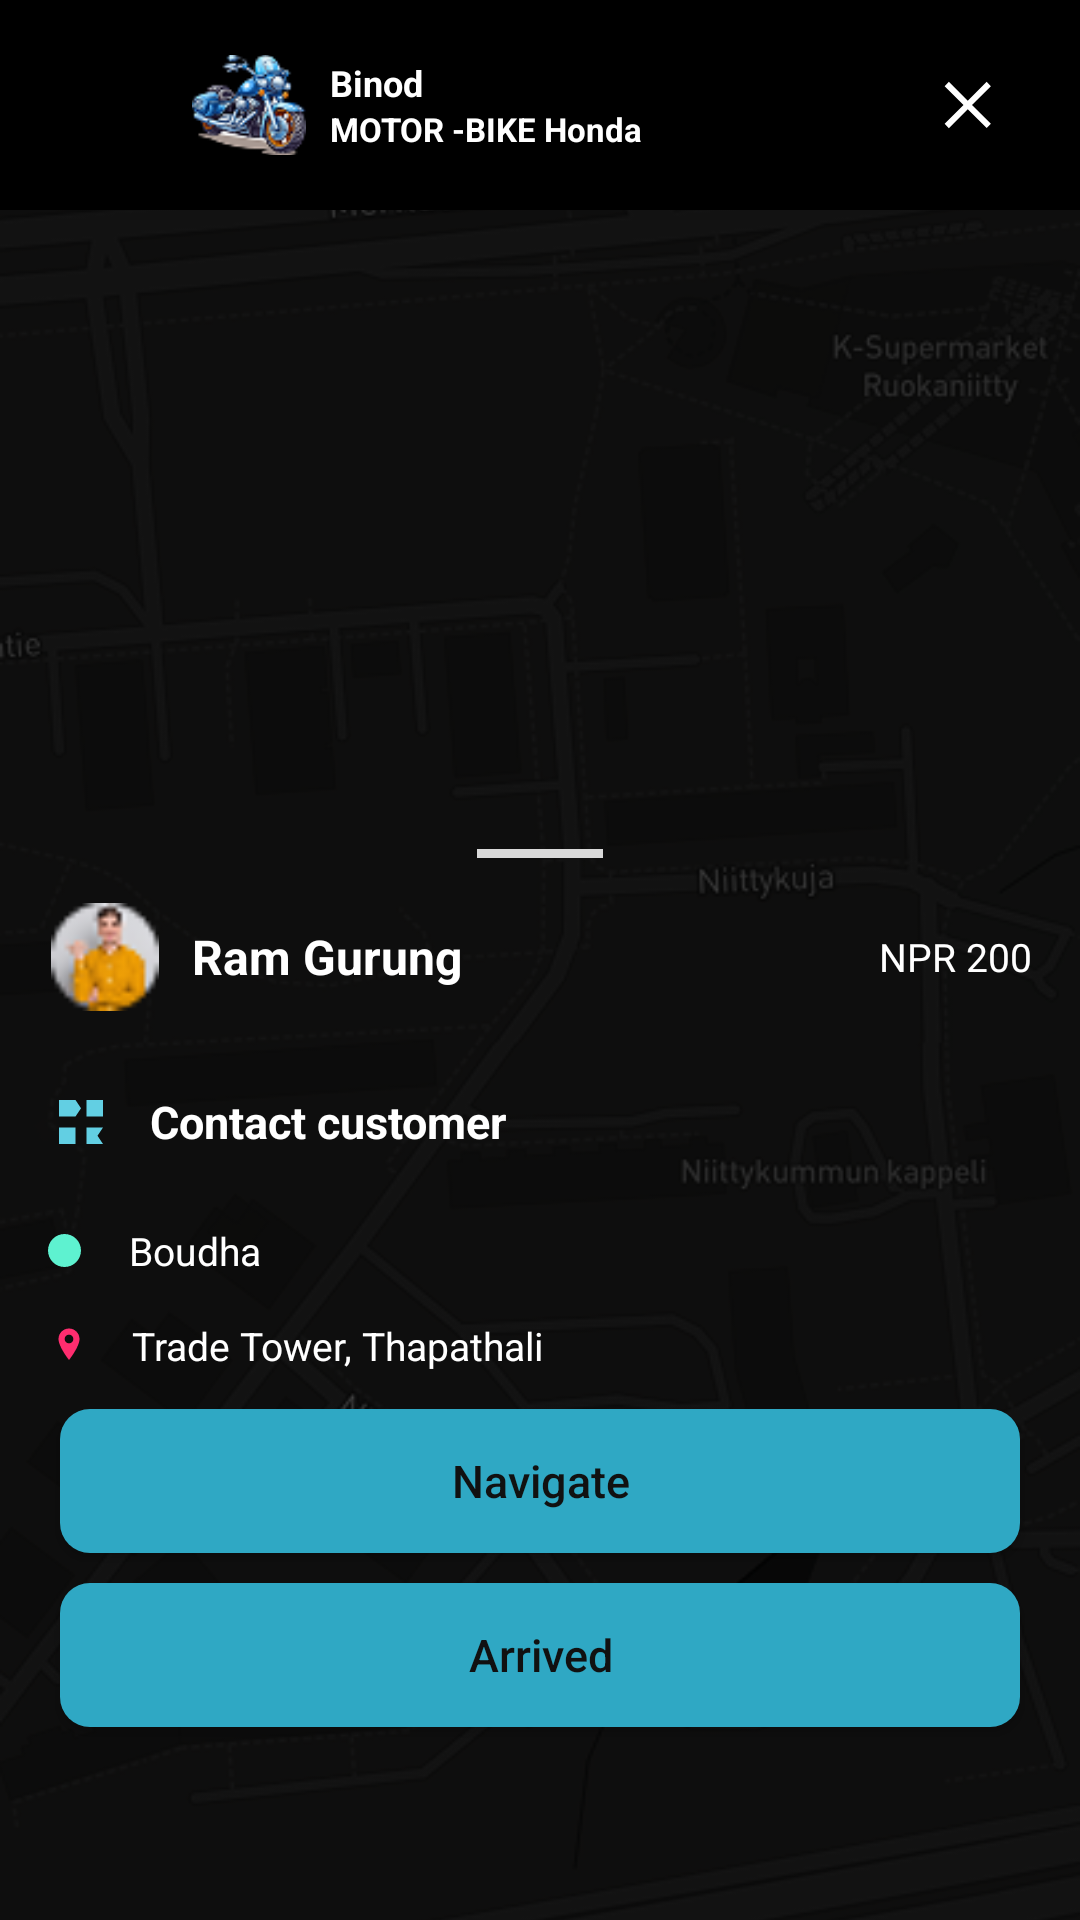

The Android layout XML behind this screen, and the referenced resources:
<!-- AndroidManifest.xml: application theme Theme.RiideIn -->
<!-- res/layout/activity_driver_arrived_navigate.xml -->
<?xml version="1.0" encoding="utf-8"?>
<FrameLayout xmlns:android="http://schemas.android.com/apk/res/android"
    xmlns:app="http://schemas.android.com/apk/res-auto"
    android:id="@+id/main"
    android:layout_width="match_parent"
    android:layout_height="match_parent"
    android:background="#000000">

    <ImageView
        android:id="@+id/mapBackground"
        android:layout_width="match_parent"
        android:layout_height="match_parent"
        android:contentDescription="@null"
        android:scaleType="centerCrop"
        android:src="@drawable/map_bg" />

    <View
        android:layout_width="match_parent"
        android:layout_height="match_parent"
        android:background="#75000000" />

    <RelativeLayout
        android:layout_width="match_parent"
        android:layout_height="match_parent">

        <LinearLayout
            android:id="@+id/topHeader"
            android:layout_width="match_parent"
            android:layout_height="70dp"
            android:layout_alignParentTop="true"
            android:background="#000000"
            android:gravity="center_vertical"
            android:orientation="horizontal"
            android:paddingStart="12dp"
            android:paddingEnd="12dp">

            <ImageButton
                android:id="@+id/backButton"
                android:layout_width="48dp"
                android:layout_height="48dp"
                android:alpha="0.35"
                android:background="@android:color/transparent"
                android:contentDescription="@string/back"
                android:enabled="false"
                android:padding="12dp"
                android:src="@drawable/ic_back_custom"
                app:tint="@android:color/white" />

            <ImageView
                android:id="@+id/bikeImage"
                android:layout_width="38dp"
                android:layout_height="38dp"
                android:layout_marginStart="4dp"
                android:adjustViewBounds="true"
                android:contentDescription="@string/bike_image"
                android:scaleType="fitCenter"
                android:src="@drawable/bike" />

            <LinearLayout
                android:layout_width="0dp"
                android:layout_height="wrap_content"
                android:layout_marginStart="8dp"
                android:layout_weight="1"
                android:orientation="vertical">

                <TextView
                    android:id="@+id/driverNameTop"
                    android:layout_width="wrap_content"
                    android:layout_height="wrap_content"
                    android:text="@string/binod"
                    android:textColor="@android:color/white"
                    android:textSize="12sp"
                    android:textStyle="bold" />

                <TextView
                    android:id="@+id/vehicleInfoTop"
                    android:layout_width="wrap_content"
                    android:layout_height="wrap_content"
                    android:text="@string/motor_bike_honda"
                    android:textColor="@android:color/white"
                    android:textSize="11sp"
                    android:textStyle="bold" />
            </LinearLayout>

            <ImageButton
                android:id="@+id/closeButton"
                android:layout_width="48dp"
                android:layout_height="48dp"
                android:background="@android:color/transparent"
                android:contentDescription="@string/close"
                android:padding="12dp"
                android:src="@drawable/ic_close_custom"
                app:tint="@android:color/white" />
        </LinearLayout>

        <LinearLayout
            android:id="@+id/bottomCard"
            android:layout_width="match_parent"
            android:layout_height="365dp"
            android:layout_alignParentBottom="true"
            android:background="@drawable/driver_request_sheet_bg"
            android:orientation="vertical"
            android:paddingStart="16dp"
            android:paddingTop="8dp"
            android:paddingEnd="16dp"
            android:paddingBottom="14dp">

            <View
                android:layout_width="42dp"
                android:layout_height="3dp"
                android:layout_gravity="center_horizontal"
                android:background="#D9D9D9" />

            <LinearLayout
                android:layout_width="match_parent"
                android:layout_height="wrap_content"
                android:layout_marginTop="14dp"
                android:gravity="center_vertical"
                android:orientation="horizontal">

                <ImageView
                    android:id="@+id/profileImage"
                    android:layout_width="38dp"
                    android:layout_height="38dp"
                    android:background="@drawable/profile_circle_border"
                    android:contentDescription="@string/driver_profile"
                    android:padding="1dp"
                    android:scaleType="centerCrop"
                    android:src="@drawable/profile2" />

                <TextView
                    android:id="@+id/riderName"
                    android:layout_width="0dp"
                    android:layout_height="wrap_content"
                    android:layout_marginStart="10dp"
                    android:layout_weight="1"
                    android:text="@string/ram_gurung"
                    android:textColor="@android:color/white"
                    android:textSize="16sp"
                    android:textStyle="bold" />

                <TextView
                    android:id="@+id/fareText"
                    android:layout_width="wrap_content"
                    android:layout_height="wrap_content"
                    android:text="@string/npr_200"
                    android:textColor="@android:color/white"
                    android:textSize="13sp" />
            </LinearLayout>

            <LinearLayout
                android:id="@+id/contactCustomerRow"
                android:layout_width="match_parent"
                android:layout_height="44dp"
                android:layout_marginTop="14dp"
                android:gravity="center_vertical"
                android:orientation="horizontal">

                <ImageView
                    android:layout_width="22dp"
                    android:layout_height="22dp"
                    android:contentDescription="@string/contact_customer"
                    android:src="@drawable/contact_icon"
                    app:tint="#62CFE3" />

                <TextView
                    android:layout_width="wrap_content"
                    android:layout_height="wrap_content"
                    android:layout_marginStart="12dp"
                    android:text="@string/contact_customer"
                    android:textColor="@android:color/white"
                    android:textSize="15sp"
                    android:textStyle="bold" />
            </LinearLayout>

            <LinearLayout
                android:layout_width="match_parent"
                android:layout_height="wrap_content"
                android:layout_marginTop="12dp"
                android:gravity="center_vertical"
                android:orientation="horizontal">

                <View
                    android:layout_width="11dp"
                    android:layout_height="11dp"
                    android:background="@drawable/pickup_dot_bg" />

                <TextView
                    android:id="@+id/pickupText"
                    android:layout_width="wrap_content"
                    android:layout_height="wrap_content"
                    android:layout_marginStart="16dp"
                    android:text="@string/boudha"
                    android:textColor="@android:color/white"
                    android:textSize="13sp" />
            </LinearLayout>

            <LinearLayout
                android:layout_width="match_parent"
                android:layout_height="wrap_content"
                android:layout_marginTop="14dp"
                android:gravity="center_vertical"
                android:orientation="horizontal">

                <ImageView
                    android:layout_width="14dp"
                    android:layout_height="18dp"
                    android:contentDescription="@null"
                    android:src="@drawable/ic_location_pin_pink" />

                <TextView
                    android:id="@+id/dropText"
                    android:layout_width="wrap_content"
                    android:layout_height="wrap_content"
                    android:layout_marginStart="14dp"
                    android:text="@string/trade_tower_thapathali"
                    android:textColor="@android:color/white"
                    android:textSize="13sp" />
            </LinearLayout>

            <Button
                android:id="@+id/navigateButton"
                android:layout_width="match_parent"
                android:layout_height="48dp"
                android:layout_marginStart="4dp"
                android:layout_marginTop="12dp"
                android:layout_marginEnd="4dp"
                android:background="@drawable/driver_mode_button_bg"
                android:text="@string/navigate"
                android:textAllCaps="false"
                android:textColor="#111111"
                android:textSize="15sp" />

            <Button
                android:id="@+id/arrivedButton"
                android:layout_width="match_parent"
                android:layout_height="48dp"
                android:layout_marginStart="4dp"
                android:layout_marginTop="10dp"
                android:layout_marginEnd="4dp"
                android:background="@drawable/driver_mode_button_bg"
                android:text="@string/arrived"
                android:textAllCaps="false"
                android:textColor="#111111"
                android:textSize="15sp" />

        </LinearLayout>

    </RelativeLayout>

</FrameLayout>
<!-- resources referenced by this layout -->
<resources>
  <!-- drawable bike: png bitmap (drawable, 6402 bytes) -->
  <!-- drawable contact_icon (drawable) -->
  <vector xmlns:android="http://schemas.android.com/apk/res/android"
      android:width="24dp"
      android:height="24dp"
      android:viewportWidth="24"
      android:viewportHeight="24">
  
      <path
          android:fillColor="@android:color/white"
          android:pathData="M4,4h6l2,3 -2,3H4zM14,4h6v6h-6zM4,14h6v6H4zM14,14h6l-2,3 2,3h-6z" />
  </vector>
  <!-- drawable driver_mode_button_bg (drawable) -->
  <?xml version="1.0" encoding="utf-8"?>
  <shape xmlns:android="http://schemas.android.com/apk/res/android">
      <solid android:color="#2FA8C4" />
      <corners android:radius="10dp" />
  </shape>
  <!-- drawable ic_close_custom (drawable) -->
  <?xml version="1.0" encoding="utf-8"?>
  <vector xmlns:android="http://schemas.android.com/apk/res/android"
      android:width="24dp"
      android:height="24dp"
      android:viewportWidth="24"
      android:viewportHeight="24">
      <path
          android:fillColor="#FFFFFF"
          android:pathData="M18.3,5.71L12,12l6.3,6.29 -1.41,1.41L10.59,13.41 4.29,19.71 2.88,18.29 9.17,12 2.88,5.71 4.29,4.29 10.59,10.59 16.89,4.29z" />
  </vector>
  <!-- drawable ic_location_pin_pink (drawable) -->
  <vector xmlns:android="http://schemas.android.com/apk/res/android"
      android:width="24dp"
      android:height="24dp"
      android:viewportWidth="24"
      android:viewportHeight="24">
  
      <path
          android:fillColor="#FF2D6F"
          android:pathData="M12,2C8.69,2 6,4.69 6,8c0,4.42 6,12 6,12s6,-7.58 6,-12c0,-3.31 -2.69,-6 -6,-6zm0,8.5c-1.38,0 -2.5,-1.12 -2.5,-2.5s1.12,-2.5 2.5,-2.5 2.5,1.12 2.5,2.5 -1.12,2.5 -2.5,2.5z" />
  </vector>
  <!-- drawable map_bg: png bitmap (drawable, 128419 bytes) -->
  <!-- drawable pickup_dot_bg (drawable) -->
  <?xml version="1.0" encoding="utf-8"?>
  <shape xmlns:android="http://schemas.android.com/apk/res/android"
      android:shape="oval">
      <size
          android:width="18dp"
          android:height="18dp" />
      <solid android:color="#5EF2D0" />
  </shape>
  <!-- drawable profile2: png bitmap (drawable, 1537 bytes) -->
  <string name="arrived">Arrived</string>
  <string name="back">Back</string>
  <string name="bike_image">Bike image</string>
  <string name="binod">Binod</string>
  <string name="boudha">Boudha</string>
  <string name="close">Close</string>
  <string name="contact_customer">Contact customer</string>
  <string name="driver_profile">Driver profile</string>
  <string name="motor_bike_honda">MOTOR -BIKE Honda</string>
  <string name="navigate">Navigate</string>
  <string name="npr_200">NPR 200</string>
  <string name="ram_gurung">Ram Gurung</string>
  <string name="trade_tower_thapathali">Trade Tower, Thapathali</string>
  <style name="Theme.RiideIn" parent="Theme.AppCompat.Light.NoActionBar" />
</resources>
